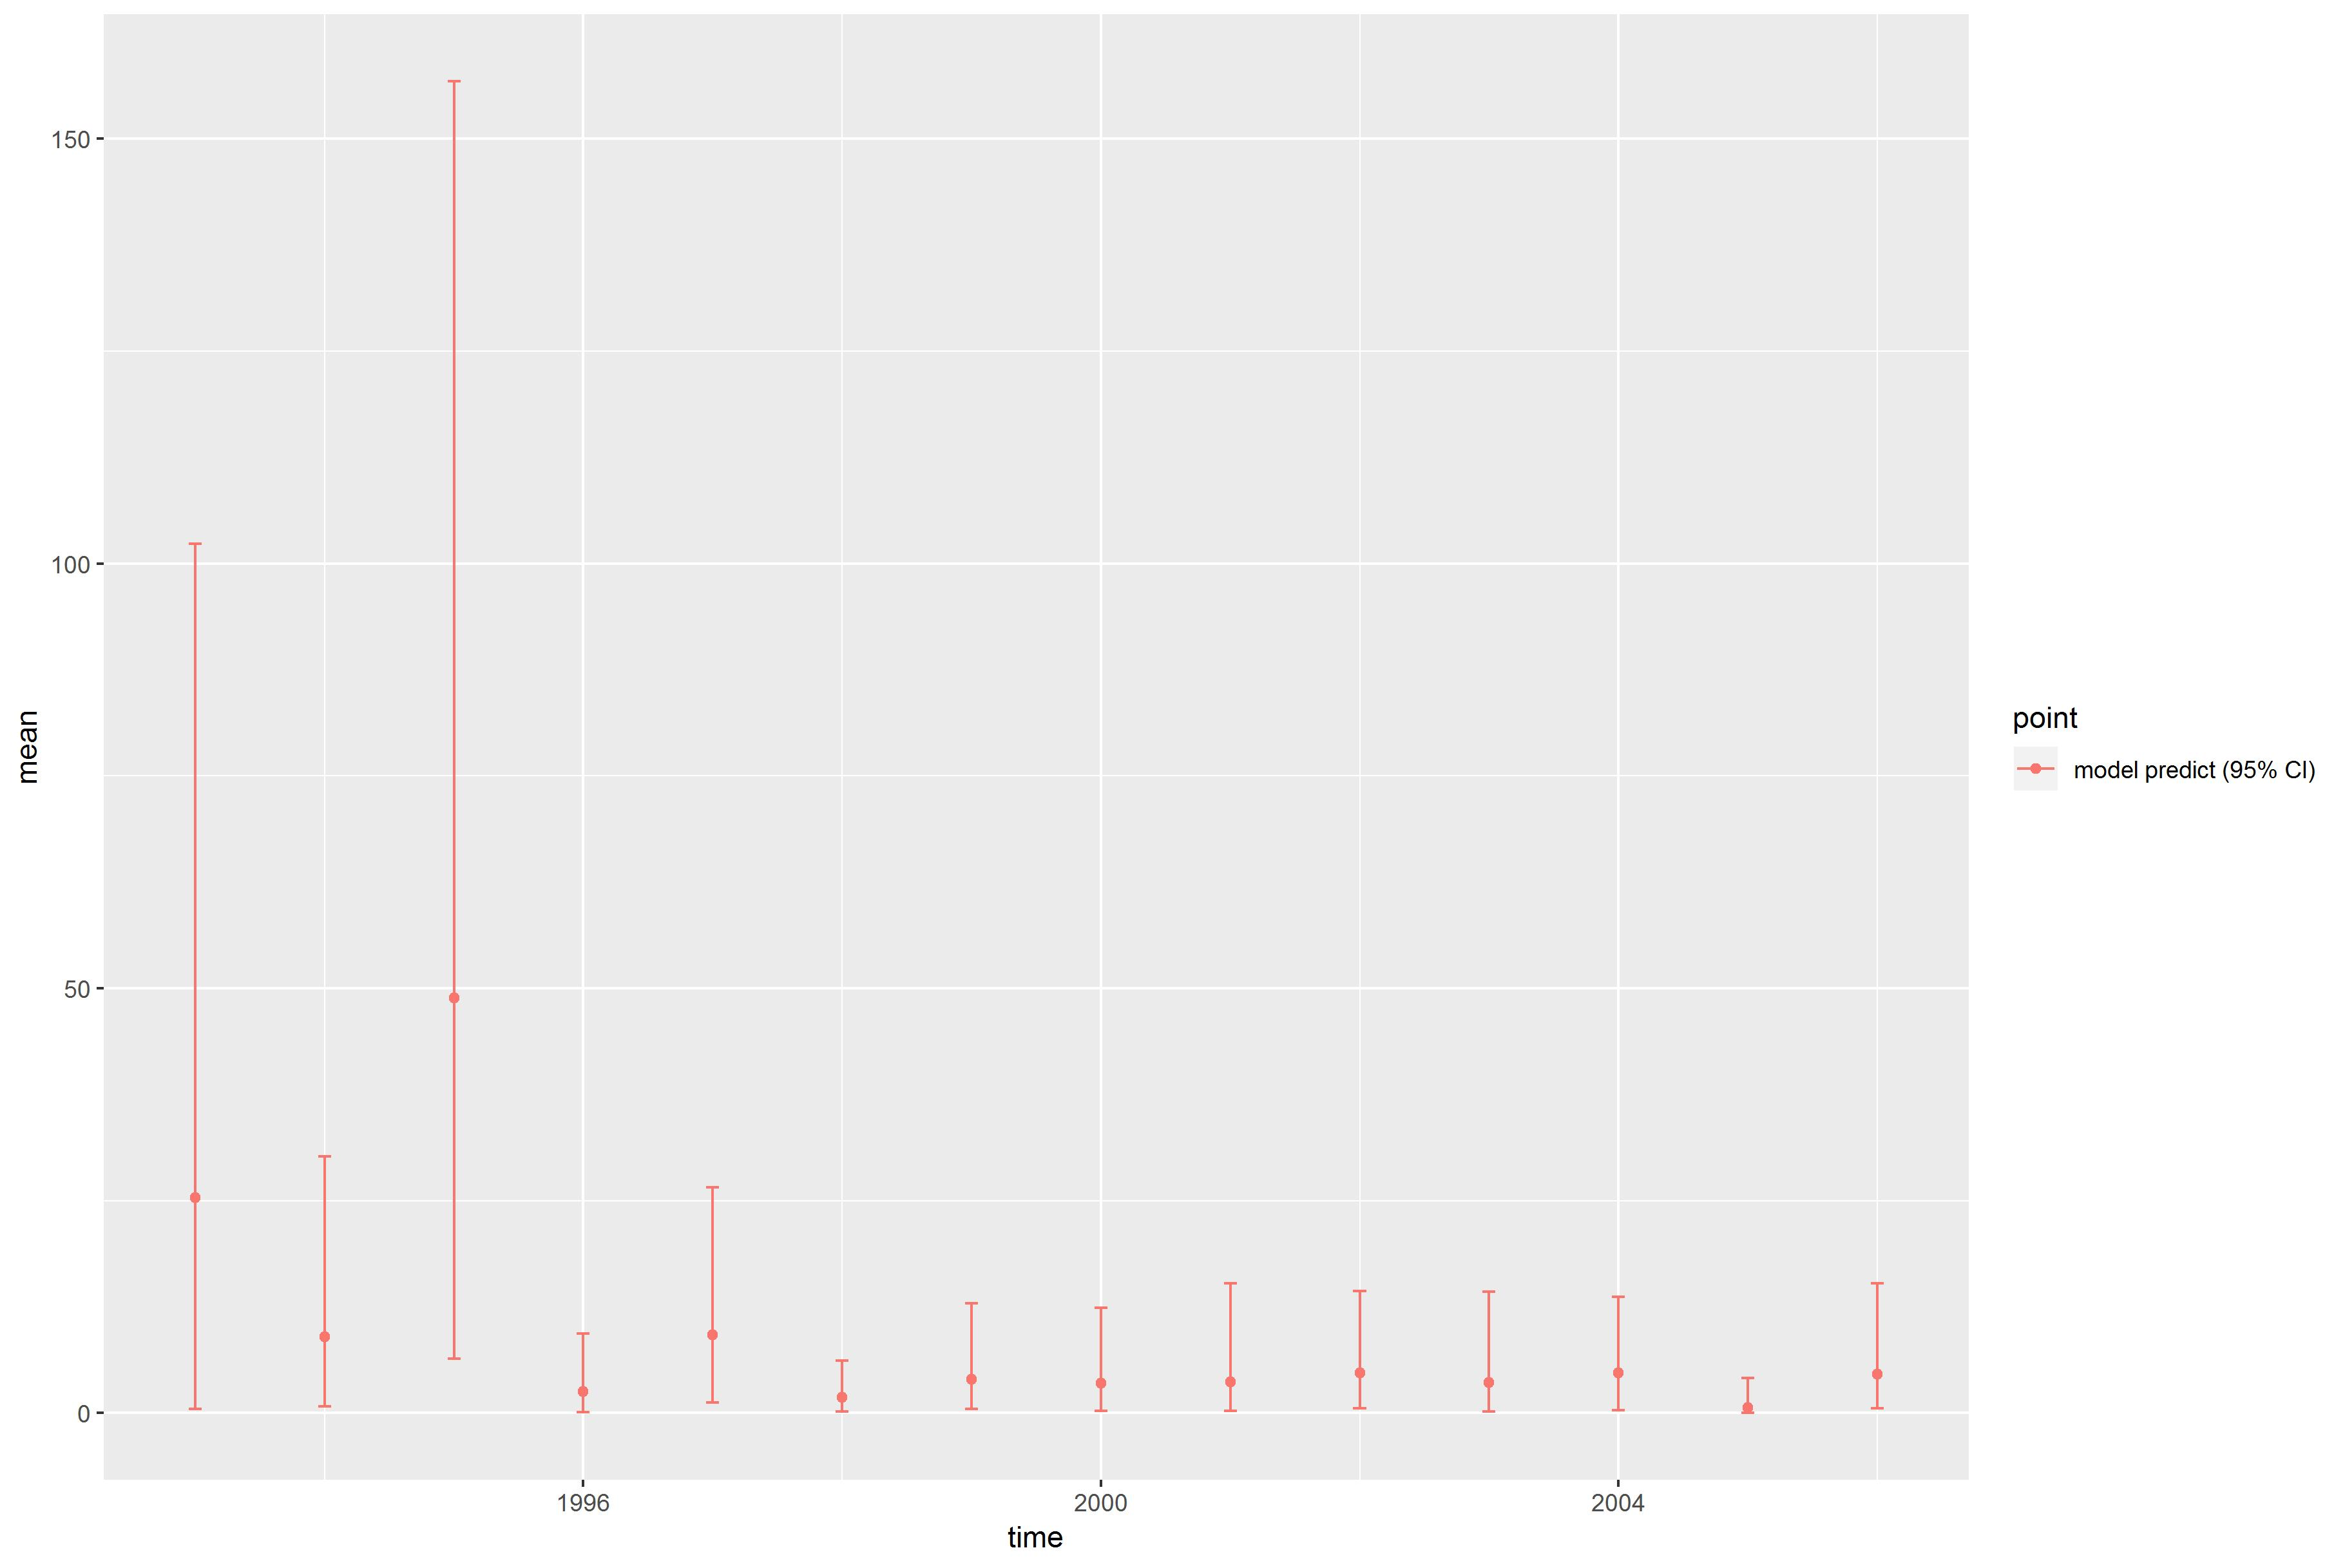

The data file committed next to this chart (first rows):
, point, mean, low, high, time
1, model predict (95% CI), 25.35, 0.508, 102.3, 1993
2, model predict (95% CI), 8.969, 0.8209, 30.22, 1994
3, model predict (95% CI), 48.85, 6.403, 156.8, 1995
4, model predict (95% CI), 2.532, 0.1464, 9.331, 1996
5, model predict (95% CI), 9.206, 1.249, 26.59, 1997
6, model predict (95% CI), 1.864, 0.2212, 6.159, 1998
7, model predict (95% CI), 3.972, 0.4727, 12.96, 1999
8, model predict (95% CI), 3.511, 0.2945, 12.38, 2000
9, model predict (95% CI), 3.693, 0.275, 15.27, 2001
10, model predict (95% CI), 4.773, 0.5572, 14.35, 2002
11, model predict (95% CI), 3.608, 0.214, 14.31, 2003
12, model predict (95% CI), 4.733, 0.3228, 13.68, 2004
13, model predict (95% CI), 0.6753, 0.01032, 4.121, 2005
14, model predict (95% CI), 4.57, 0.5812, 15.28, 2006
